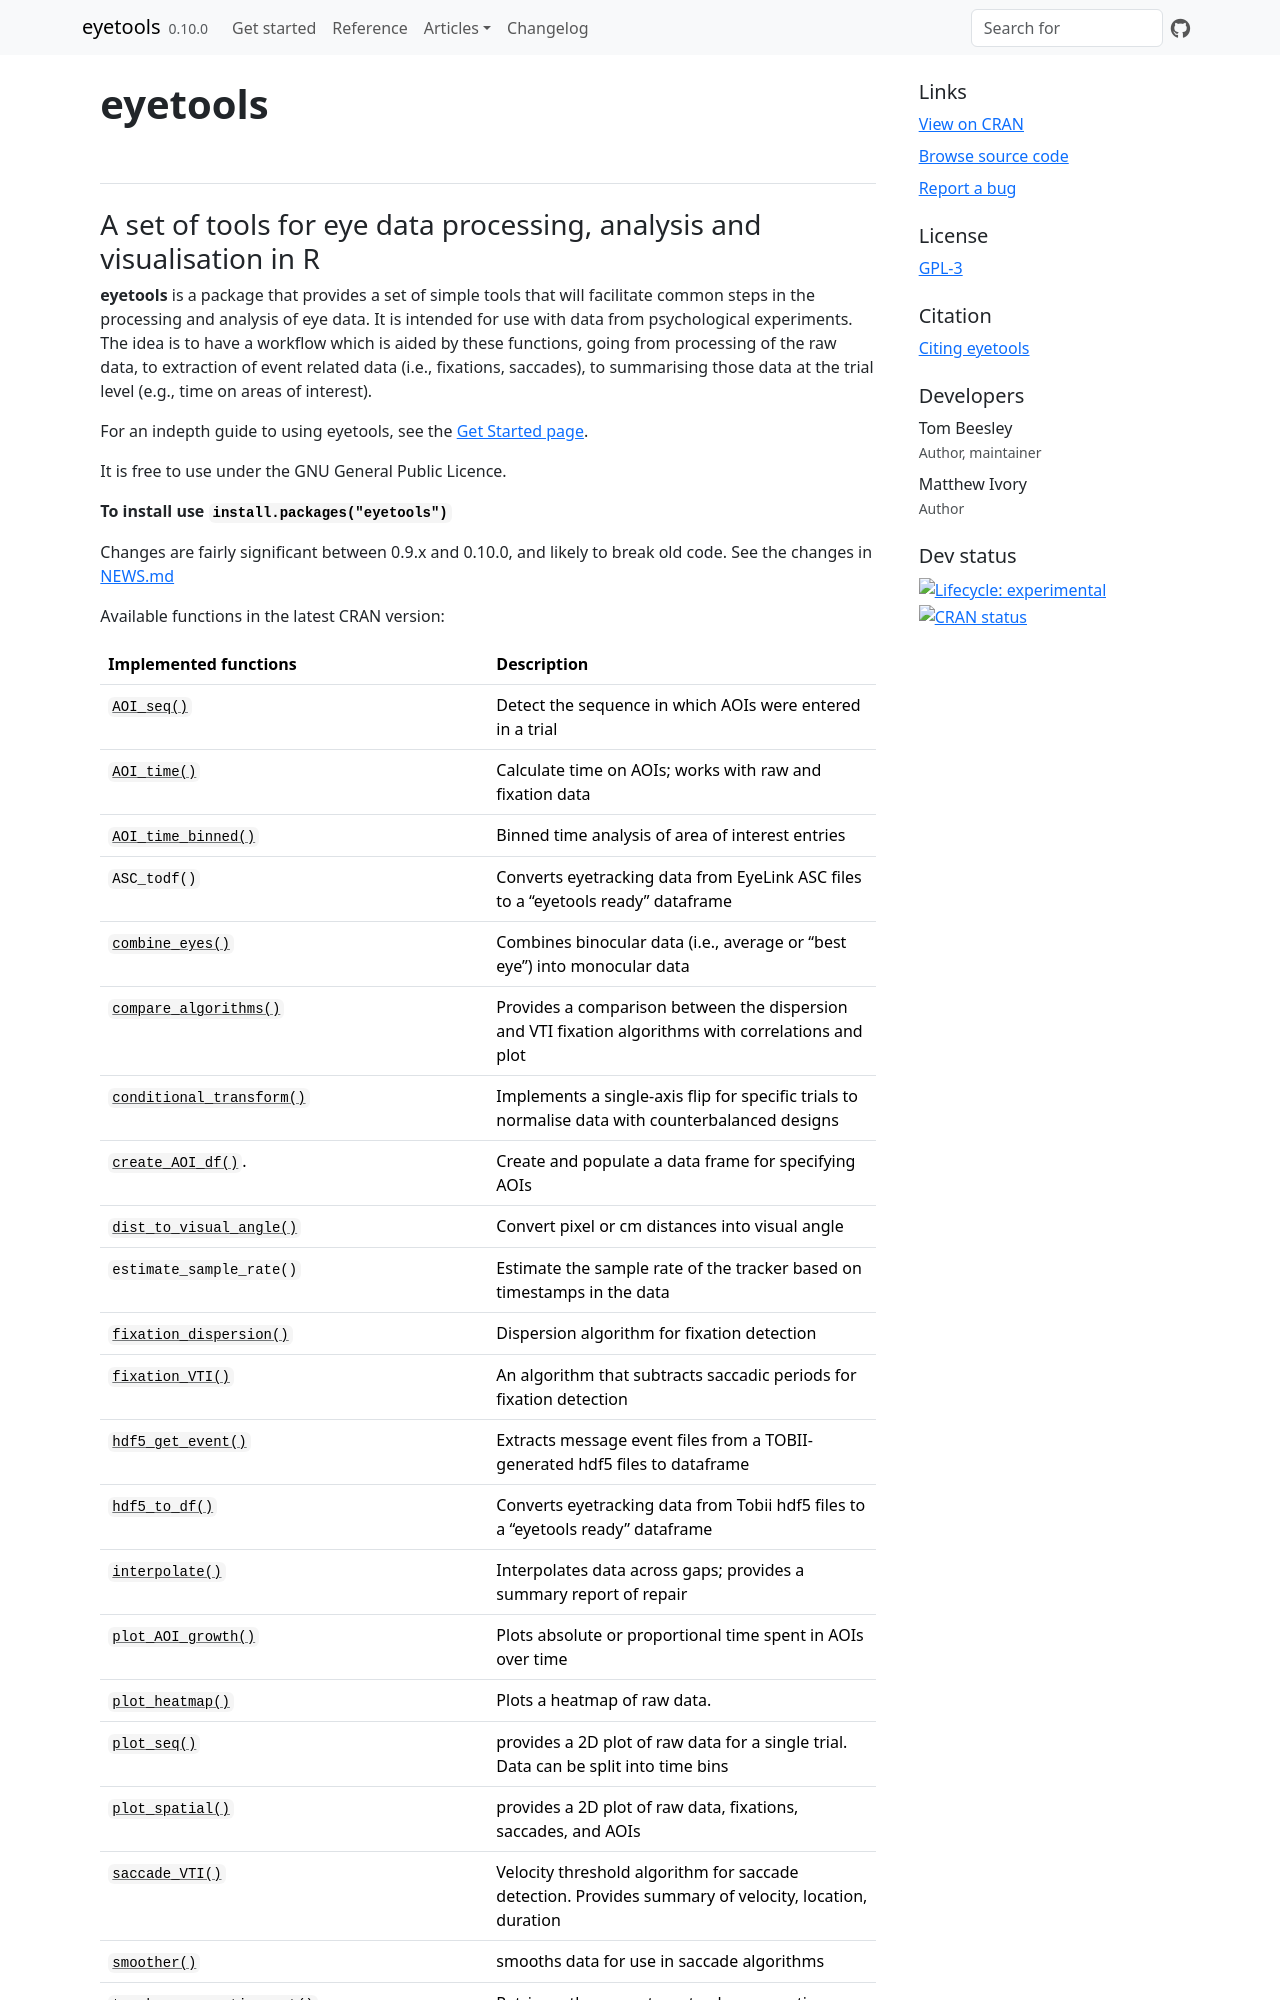

repository: tombeesley/eyetools · page: index.html · generator: jekyll


<!-- 
&#10;README.md is generated from README.Rmd. Please edit README.Rmd 
&#10;If you use index.Rmd or README.Rmd it's your responsibility to knit the document to create the corresponding .md. pkgdown does not do this for you because it only touches files in the doc/ directory.
&#10;-->

<!-- badges: start -->

[![Lifecycle:
experimental](https://img.shields.io/badge/lifecycle-experimental-orange.svg)](https://lifecycle.r-lib.org/articles/stages.html#experimental)
![CRAN
downloads](https://cranlogs.r-pkg.org/badges/grand-total/eyetools)
[![CRAN
status](https://www.r-pkg.org/badges/version/eyetools)](https://CRAN.R-project.org/package=eyetools)

<!-- badges: end -->

# **eyetools**
